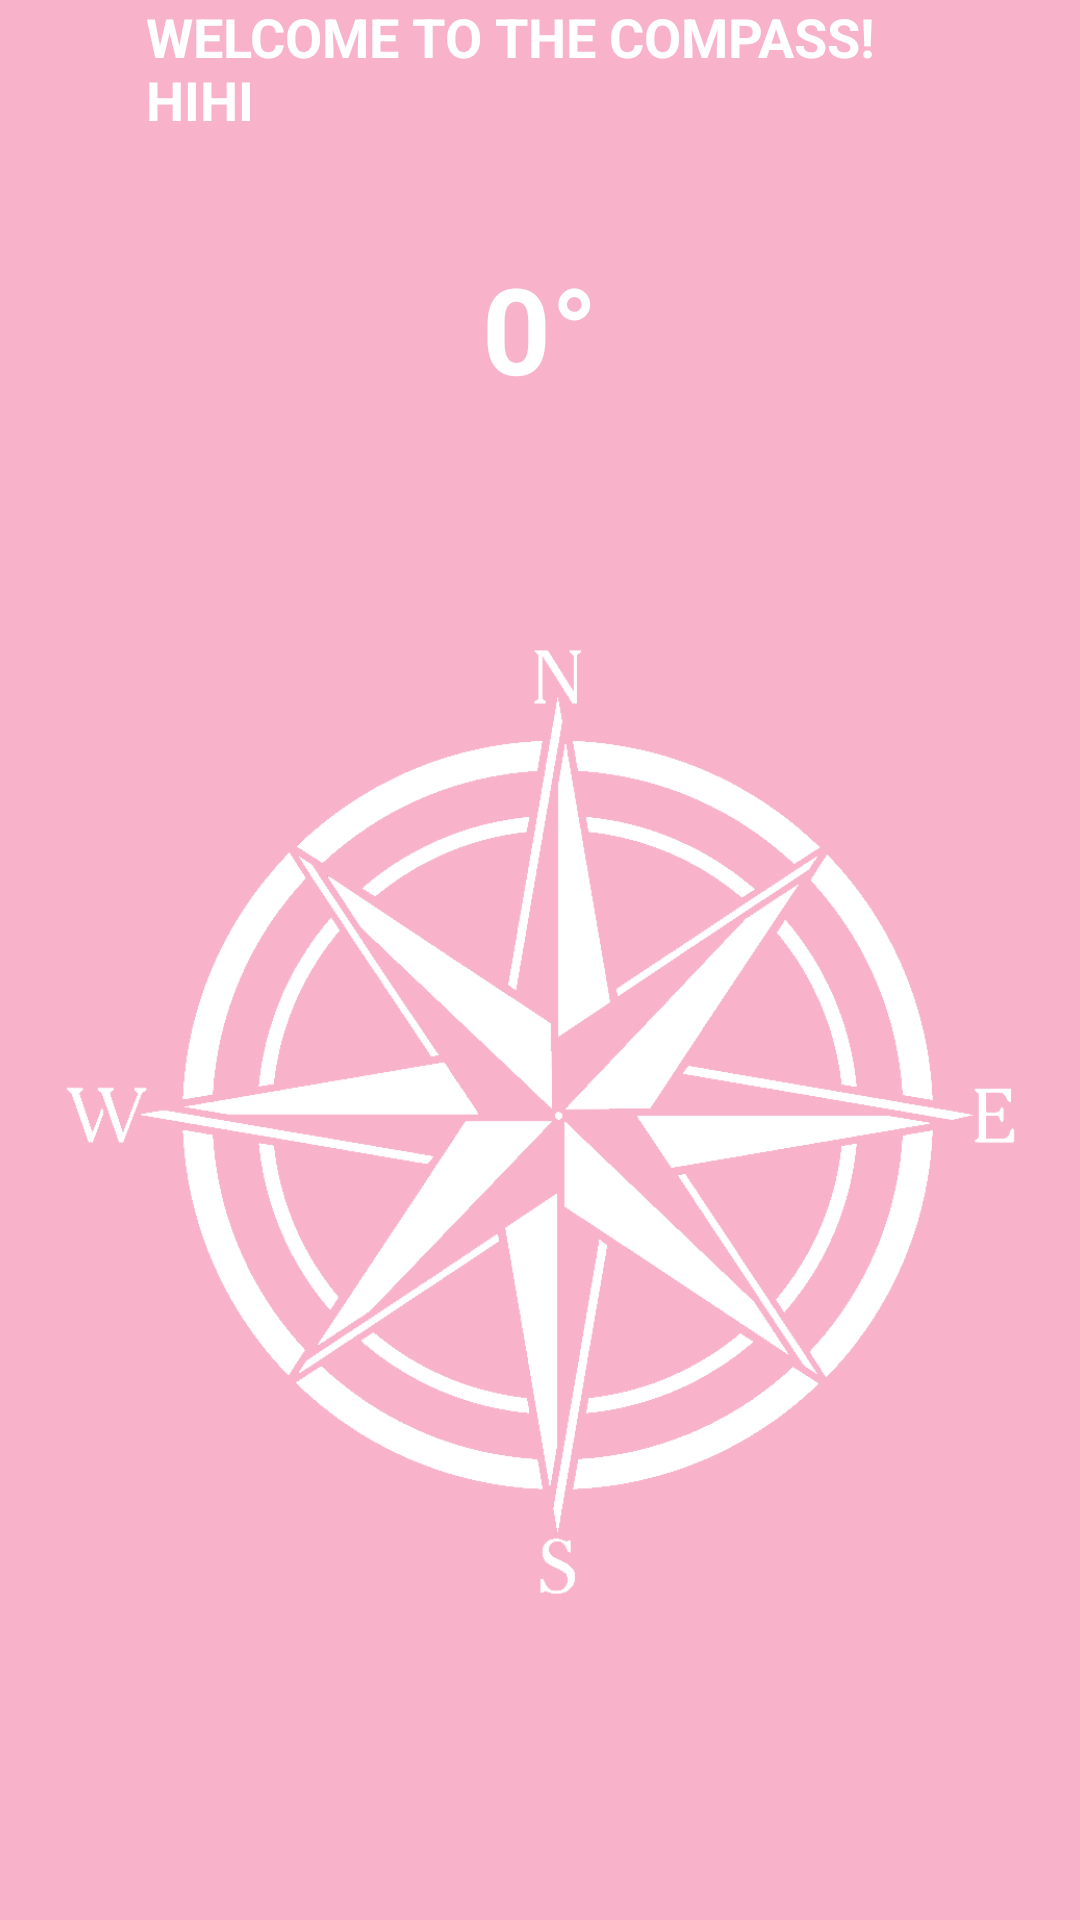

Android layout source for this screen:
<!-- AndroidManifest.xml: application theme AppTheme -->
<!-- res/layout/activity_compass.xml -->
<?xml version="1.0" encoding="utf-8"?>
<androidx.constraintlayout.widget.ConstraintLayout


    xmlns:android="http://schemas.android.com/apk/res/android"
    xmlns:app="http://schemas.android.com/apk/res-auto"
    xmlns:tools="http://schemas.android.com/tools"
    android:layout_width="match_parent"
    android:layout_height="match_parent"
    android:orientation="vertical"
    tools:context=".MainActivity"
    android:background="@color/background">


    <TextView
        android:id="@+id/txt_azimuth"
        android:layout_width="169dp"
        android:layout_height="54dp"
        android:layout_centerHorizontal="true"
        android:layout_gravity="center_horizontal"
        android:layout_marginTop="16dp"
        android:text="0°"
        android:textAlignment="center"
        android:textColor="#FFFFFF"
        android:textSize="40sp"
        android:textStyle="bold"
        app:layout_constraintBottom_toTopOf="@+id/img_compasswhite"
        app:layout_constraintEnd_toEndOf="parent"
        app:layout_constraintStart_toStartOf="parent"
        app:layout_constraintTop_toTopOf="parent"
        app:layout_constraintVertical_bias="0.95" />

    <ImageView
        android:id="@+id/img_compasswhite"
        android:layout_width="347dp"
        android:layout_height="468dp"
        android:layout_below="@+id/txt_azimuth"
        android:layout_marginBottom="32dp"
        android:src="@drawable/compasswhite"
        app:layout_constraintBottom_toBottomOf="parent"
        app:layout_constraintEnd_toEndOf="parent"
        app:layout_constraintStart_toStartOf="parent"
        tools:srcCompat="@drawable/compasswhite" />

    <TextView
        android:id="@+id/textView2"
        android:layout_width="262dp"
        android:layout_height="96dp"
        android:text="WELCOME TO THE COMPASS! HIHI"
        android:textColor="#FFFFFF"
        android:textSize="18sp"
        android:textStyle="bold"
        app:layout_constraintEnd_toEndOf="parent"
        app:layout_constraintHorizontal_bias="0.496"
        app:layout_constraintStart_toStartOf="parent"
        tools:layout_editor_absoluteY="73dp" />

    <View
        android:id="@+id/view"
        android:layout_width="wrap_content"
        android:layout_height="wrap_content"
        app:layout_constraintBottom_toBottomOf="parent"
        app:layout_constraintEnd_toEndOf="parent"
        app:layout_constraintStart_toStartOf="parent"
        app:layout_constraintTop_toTopOf="parent" />

</androidx.constraintlayout.widget.ConstraintLayout>
<!-- resources referenced by this layout -->
<resources>
  <color name="background">#F8B3CA</color>
  <!-- drawable compasswhite: png bitmap (drawable, 52322 bytes) -->
  <style name="AppTheme" parent="Theme.AppCompat.Light.DarkActionBar">
          
          <item name="colorPrimary">#E91E63</item>
          <item name="colorPrimaryDark">#FF5A92</item>
          <item name="colorAccent">#E91E63</item>
  
  
  
      </style>
</resources>
